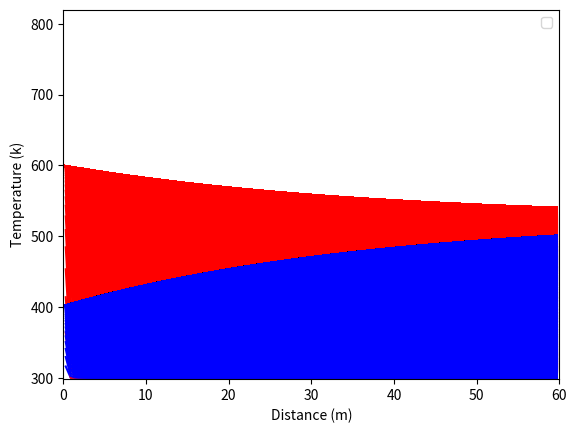

Write Python code to recreate this figure. (Note: this script raises an exception after producing the figure.)
import numpy as np
import matplotlib.pyplot as plt
import matplotlib.animation as animation 

L = 60 # m, pipe Length
r1 = 0.1 #m, pipe radius
r2 = 0.15 #m, outer pipe radius
n = 100 # of nodes used

m1 = 3 #kg/s, mass flow rate
Cp1 = 4180 #J/kG*K, heat capacity of fluid (water)
rho1 = 1000 #kg/m^3, density of fluid (water)

m2 = 5 #kg/s, mass flow rate
Cp2 = 4180 #J/kG*K, heat capacity of fluid (water)
rho2 = 1000 #kg/m^3, density of fluid (water)
pi = 3.14159

Ac1 = pi*r1**2 #m^2, cross-sectional area of inner pipe
Ac2 = pi*(r2**2-r1**2) #m^2, cross-sectional area of outer pipe/annulus

T1i = 400 #K, inlet temperature
T2i = 600 #K, pipe inner surface temperature
Te = 300 #K, initial temperature of fluid throughout the pipe

U = 340 #W/m^2*K, overall heat transfer coefficient

dx = L/n #m, node width I
t_final = 1000 #s, simulation time
dt = 1 #s, time step

x = np. linspace (dx/2, L-dx/2, n)
T1 = np.ones(n)*Te
T2 = np.ones(n)*Te
dT1dt = np.zeros (n)
dT2dt = np.zeros (n)

t = np.arange(0, t_final, dt)

T1_list = []
T2_list = []
q1_list = []
q2_list = []
plt.axis([0, L, 298, 820])
plt.xlabel('Distance (m)')
plt.ylabel ('Temperature (k)')
plt.legend(loc = 'upper right')

for j in range(1,len(t)):

    dT1dt[1:n] = (m1*Cp1*(T1[0:n-1]-T1[1:n])+U*2*pi*r1*dx*(T2[1:n]-T1[1:n]))/(rho1*Cp1*dx*Ac1) 
    dT1dt[0] = (m1*Cp1*(T1i-T1[0])+U*2*pi*r1*dx*(T2[0]-T1[0]))/(rho1*Cp1*dx*Ac1)

    dT2dt[1:n] = (m2*Cp2*(T2[0:n-1]-T2[1:n])-U*2*pi*r1*dx*(T2[1:n]-T1[1:n]))/(rho2*Cp2*dx*Ac2)
    dT2dt [0] = (m2*Cp2*(T2i-T2[0])-U*2*pi*r1*dx*(T2[0]-T1[0]))/(rho2*Cp2*dx*Ac2)

    T1 = T1+dT1dt*dt
    T2 = T2+dT2dt*dt


    q1 = m1*Cp1*(T1[n-1]-T1i)
    q2 = m2*Cp2*(T2i-T2[n-1])
    
    plt.ion()
    fig=plt.figure(1)
    plt.plot(x, T1, color = 'blue', label = 'Inside')
    plt.plot(x, T2, color = 'red', label = 'Outside')
    plt.show()
    fig.canvas.flush_events()
"""
    fig, ax = plt.subplots()

    line, = ax.plot(x, T1, color = 'blue', label = 'Inside')


    def animate(i):
        line.set_ydata(np.sin(x + i / 50))  # update the data.
        return line,


    ani = animation.FuncAnimation(fig, animate, interval=20, blit=True, save_count=50)
"""

    

"""
    fig = plt.figure() 
    axis = plt.axes([0, L, 298, 820]) 
  
    line, = axis.plot([], [], lw = 2) 
    
    # what will our line dataset
    # contain?
    def init(): 
        line.set_data([], []) 
        return line, 
    
    # initializing empty values
    # for x and y co-ordinates
    xdata, ydata = [], [] 
    
    # animation function 
    def animate(i): 
        # t is a parameter which varies
        # with the frame number
        t = 0.1 * i 
        
        # x, y values to be plotted 
        x = t * np.sin(t) 
        y = t * np.cos(t) 
        
        # appending values to the previously 
        # empty x and y data holders 
        xdata.append(x) 
        ydata.append(y) 
        line.set_data(xdata, ydata) 
        
        return line,
    
    # calling the animation function     
    anim = animation.FuncAnimation(fig, animate, init_func = init, frames = 500, interval = 20, blit = True) 
    plt.show()

    # saves the animation in our desktop
    # anim.save('growingCoil.mp4', writer = 'ffmpeg', fps = 30)


fig, ax = plt.subplots()

line, = ax.plot(x, T1_list, color = 'blue', label = 'Inside')


def animate(i):
    line.set_ydata(np.sin(x + i / 50))  # update the data.
    return line,

ani = animation.FuncAnimation(fig, animate, interval=20, blit=True, save_count=50)
"""

#print(T1_list,T2_list,q1_list,q2_list)
plt.figure(1)
plt.plot(x, T1, color = 'blue', label = 'Inside')
plt.plot(x, T2, color = 'red', label = 'Outside')
plt.show()
plt.close(all)

